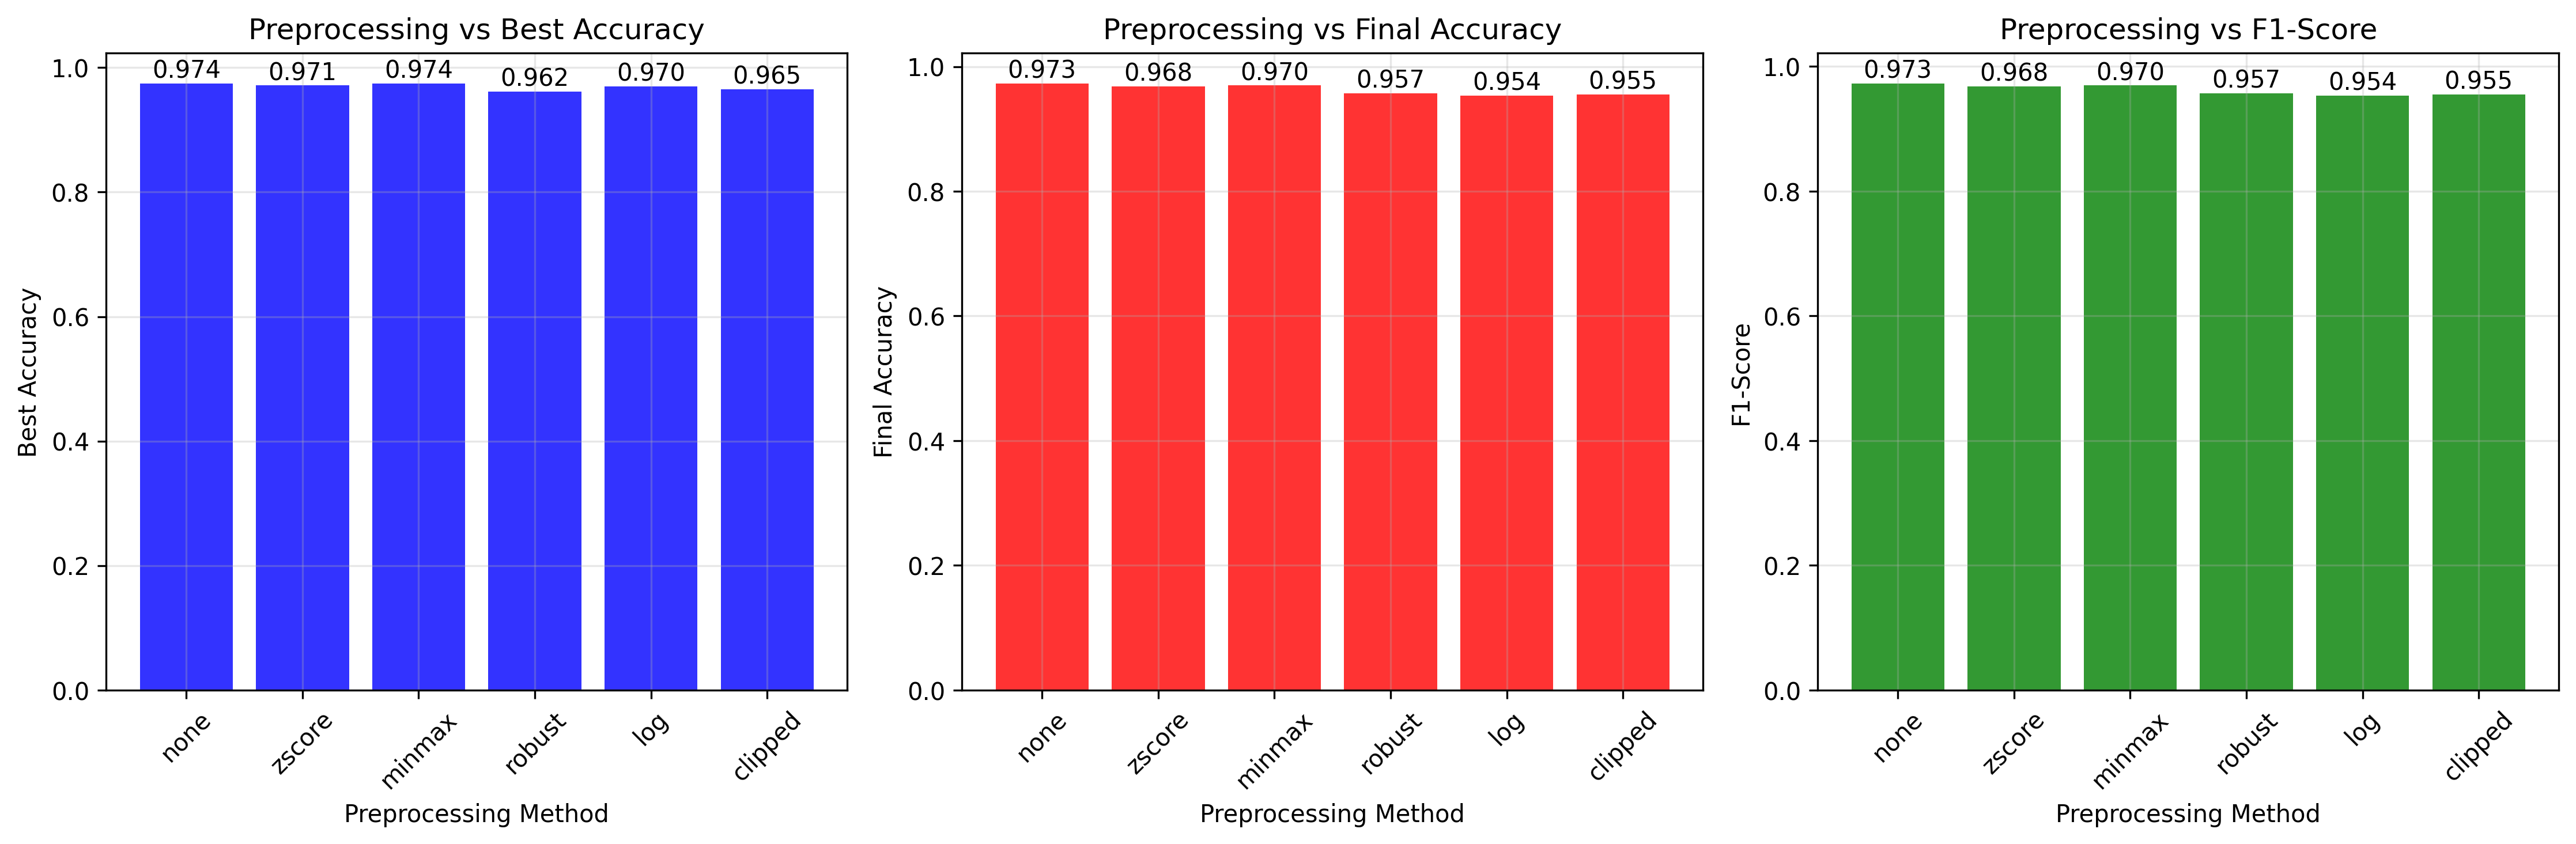

Data behind this chart, as committed beside it:
preprocessing, best_accuracy, final_accuracy, f1_score
none, 0.9744, 0.9728, 0.9727
zscore, 0.9712, 0.9679, 0.9678
minmax, 0.9744, 0.9696, 0.9695
robust, 0.9615, 0.9567, 0.9567
log, 0.9696, 0.9535, 0.9536
clipped, 0.9647, 0.9551, 0.955
